Labelled photos from "images", an image-classification folder in 7timothyhn/Capstone-CNN-MIU-project. The possible labels are: 4-4 time signature, half note, quarter note, whole note.

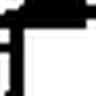
Label: quarter note

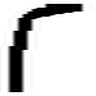
Label: quarter note

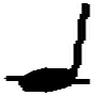
Label: quarter note

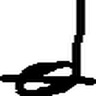
Label: half note

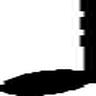
Label: quarter note

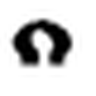
Label: whole note
